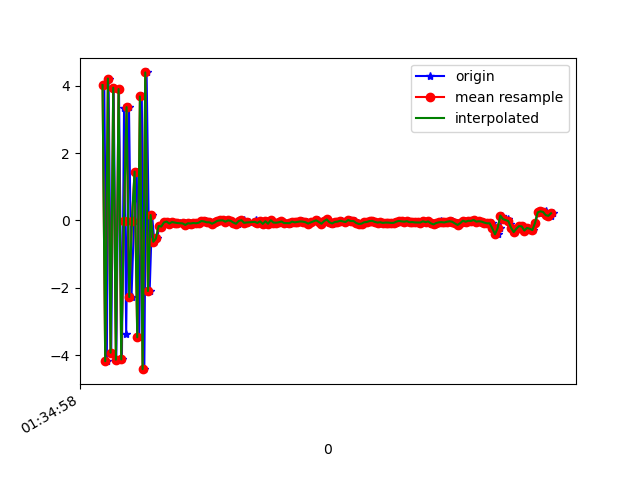

Values plotted in this chart, from the file beside it:
1618191299053, 886962000803420, 4.0190744, 0.8545723, 4.2074676
1618191299072, 886962020034190, -4.177, -0.8665, -4.679
1618191299085, 886962039264960, 4.214, 0.7657, 5.228
1618191299105, 886962058495730, -3.927, -0.8481, -5.213
1618191299123, 886962077726500, 3.942, 0.8006, 4.611
1618191299143, 886962096957270, -4.131, -0.8045, -3.344
1618191299163, 886962116188040, 3.9, 0.7428, 1.074
1618191299185, 886962135418810, -4.125, -0.6981, 0.446
1618191299201, 886962154649580, 3.325, 0.6797, -2.799
1618191299217, 886962173880350, -3.357, -0.3574, 4.26
1618191299238, 886962193111120, 3.364, 0.3251, -6.853
1618191299257, 886962212341890, -2.271, 0.03476, 8.147
1618191299276, 886962231572660, -0.002715, -0.1171, -9.52
1618191299296, 886962250803430, 1.452, 0.4067, 8.443
1618191299315, 886962270034200, -3.468, -0.7162, -7.458
1618191299334, 886962289264970, 3.683, 0.7731, 4.269
1618191299353, 886962308495740, -4.413, -0.8102, -0.8621
1618191299370, 886962327726510, 4.394, 0.5142, -3.836
1618191299393, 886962346957280, -2.096, -0.3031, 7.108
1618191299411, 886962366188050, 0.1621, -0.3325, -8.903
1618191299428, 886962385418820, -0.632, -0.1174, 2.416
1618191299448, 886962404649590, -0.5338, -0.08857, -0.6973
1618191299467, 886962423880360, -0.1631, 0.02768, -0.1823
1618191299488, 886962443111130, -0.1804, 0.05082, -0.07337
1618191299511, 886962462341900, -0.05645, 0.08368, -0.03124
1618191299523, 886962481572670, -0.03328, 0.04757, 0.00926
1618191299542, 886962500803440, -0.09166, 0.01421, 0.02284
1618191299561, 886962520034210, -0.04686, 0.05434, -0.02111
1618191299580, 886962539264980, -0.06382, 0.07414, -0.09013
1618191299599, 886962558495750, -0.06162, 0.06724, 0.02537
1618191299618, 886962577726520, -0.07604, 0.07425, 0.02539
1618191299641, 886962596957290, -0.08539, 0.09945, 0.06525
1618191299657, 886962616188060, -0.08782, 0.09434, -0.00694
1618191299675, 886962635418830, -0.1332, 0.1369, -0.02786
1618191299697, 886962654649600, -0.08272, 0.1576, -0.03673
1618191299713, 886962673880370, -0.08966, 0.1111, -0.0242
1618191299732, 886962693111140, -0.07457, 0.1277, 0.006421
1618191299752, 886962712341910, -0.08293, 0.1359, -0.04587
1618191299771, 886962731572680, -0.06748, 0.1568, 0.007782
1618191299790, 886962750803450, -0.01564, 0.09912, -0.04831
1618191299813, 886962770034220, -0.02894, 0.09596, -0.04892
1618191299829, 886962789264990, -0.05434, 0.06468, -0.1056
1618191299847, 886962808495760, -0.05363, 0.04118, -0.09531
1618191299867, 886962827726530, -0.09623, 0.02785, -0.07348
1618191299886, 886962846957300, -0.05787, 0.01087, -0.03787
1618191299905, 886962866188070, -0.009908, 0.05858, -0.04439
1618191299923, 886962885418840, 0.001979, 0.03262, -0.0411
1618191299950, 886962904649610, 0.004195, 0.04762, -0.03082
1618191299962, 886962923880380, -0.03644, 0.05453, -0.01219
1618191299980, 886962943111150, 0.001782, 0.06433, 0.006905
1618191300000, 886962962341920, -0.01062, 0.02972, 0.02391
1618191300022, 886962981572690, -0.07711, 0.1053, -0.145
1618191300037, 886963000803460, -0.046, 0.007389, -0.04321
1618191300056, 886963020034230, -0.09664, -0.05615, 0.007114
1618191300074, 886963039265000, -0.01519, 0.05145, 0.01483
1618191300096, 886963058495770, 0.00928, 0.1195, -0.02475
1618191300114, 886963077726540, -0.06914, 0.0867, -0.03918
1618191300135, 886963096957310, -0.05895, 0.0751, 0.01667
1618191300190, 886963116188080, 0.01766, 0.02932, 0.03888
1618191300192, 886963135418850, -0.05864, 0.05724, -0.04691
1618191300194, 886963154649620, -0.08493, 0.06917, -0.02737
... 116 more rows
